Run: headless pygame with SDL's dummy video driver; simulated clock (each Clock.tick advances the game by its frame time, no real sleeping); random seed 0; keys injected as events and as key.get_pressed() state; no mouse input.
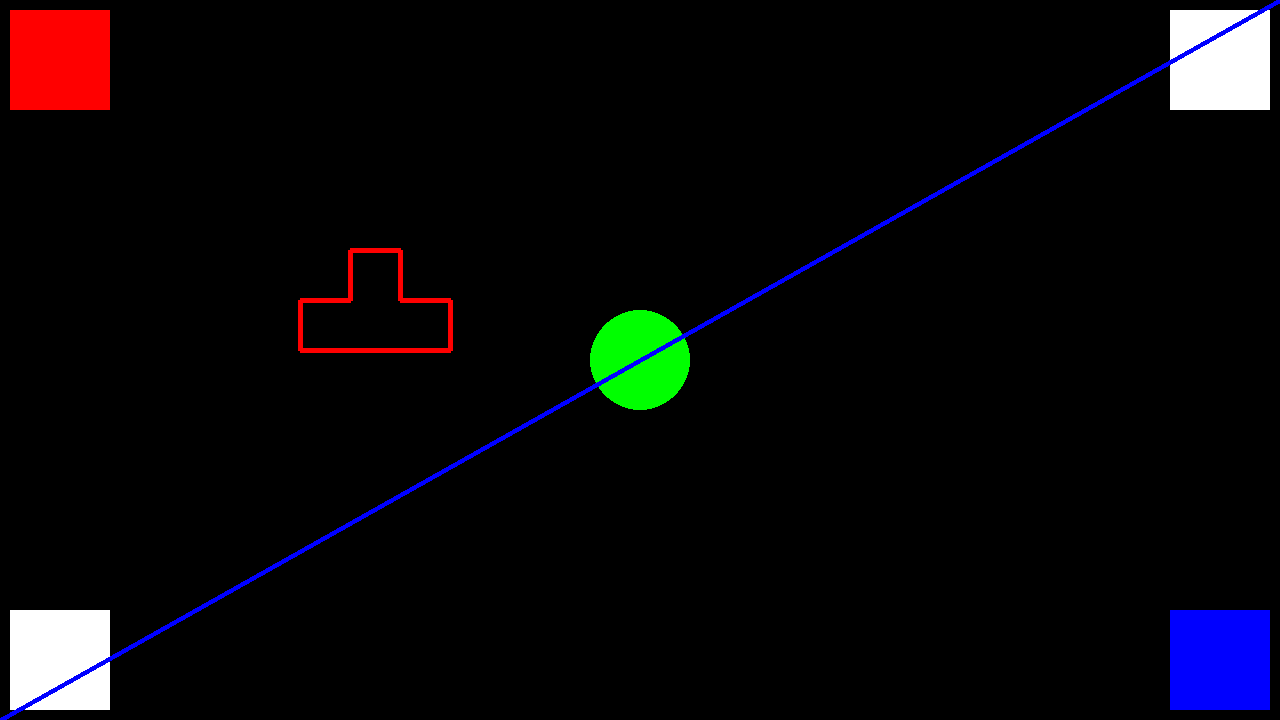
Frame 1 of 4 · flips 1–60 · no input
Frame 2 of 4 · flips 61–180 · tapped SPACE, RETURN · held RIGHT (→), D · screen unchanged from frame 1, image omitted
Frame 3 of 4 · flips 181–300 · held DOWN (↓), S · screen unchanged from frame 2, image omitted
Frame 4 of 4 · flips 301–420 · held LEFT (←), A, UP (↑), W · screen unchanged from frame 3, image omitted

The pygame program that drew these frames:

import pygame 

pygame.init()

WIDTH = 1280
HEIGHT = 720

WHITE = (255,255,255)
BLACK = (0,0,0)
RED = (255,0,0)
GREEN = (0,255,0)
BLUE = (0,0,255)

screen = pygame.display.set_mode((WIDTH,HEIGHT))

run = True

while run:
    
    # capturo todos los eventos que ocurren en la ventana
    for event in pygame.event.get():
        if event.type == pygame.QUIT:
            run = False
        if event.type == pygame.KEYDOWN:
            if event.key == pygame.K_ESCAPE:
                run = False

    # dibujos
    screen.fill((BLACK))
    pygame.draw.rect(screen, WHITE, (1170, 10, 100, 100)) # llamamos a la funcion rect() del modulo draw de la libreria pygame
    pygame.draw.rect(screen, BLUE, (1170, 610, 100, 100)) 
    pygame.draw.rect(screen, WHITE, (10, 610, 100, 100)) 
    pygame.draw.rect(screen, RED, (10, 10, 100, 100)) 

    pygame.draw.circle(screen, GREEN, (640,360), 50)

    pygame.draw.line(screen, BLUE, (0,720), (1280,0), 5)

    pygame.draw.polygon(screen, RED, ((300,300),
                                      (350,300),
                                      (350,250),
                                      (400,250),
                                      (400,300),
                                      (450,300),
                                      (450,350),
                                      (300,350)), 5)


    # actualizar
    pygame.display.update()

pygame.quit()
